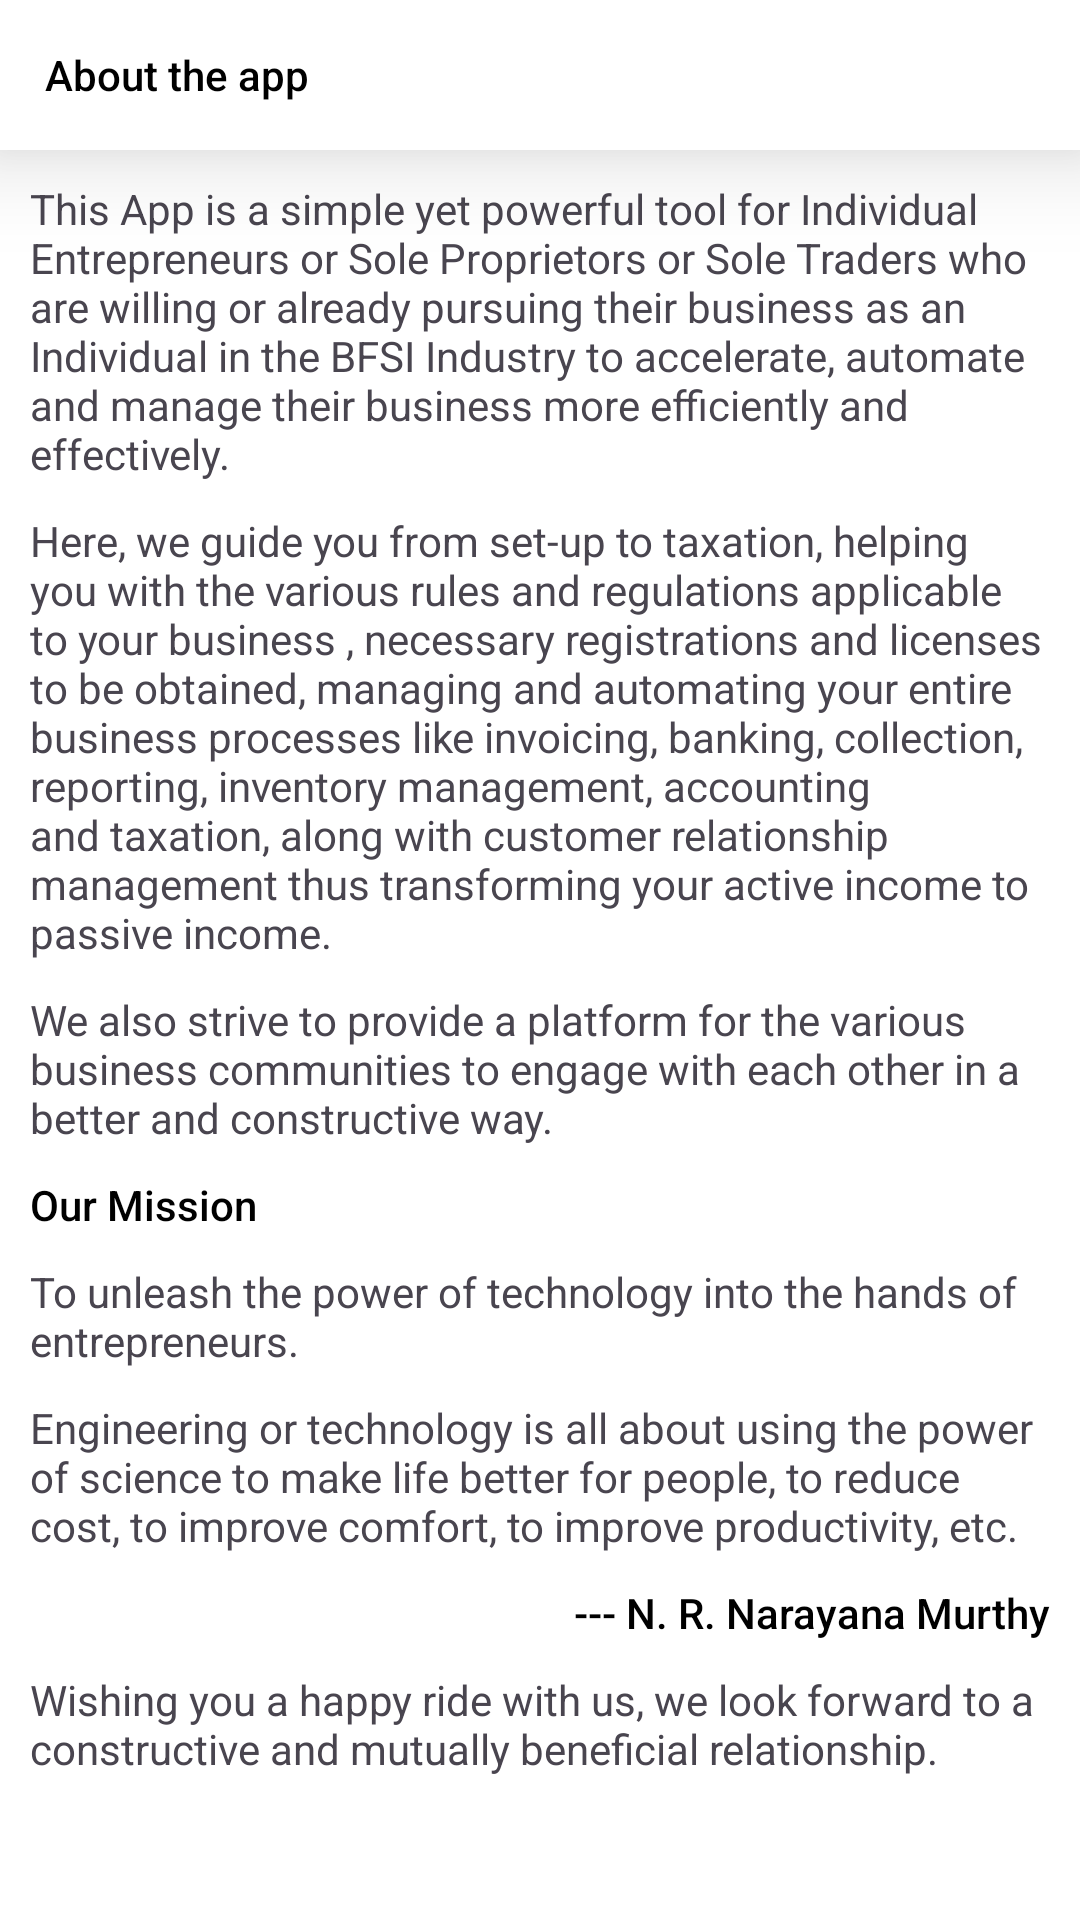

Write the Android layout XML for this screen, with the resource values it uses.
<!-- AndroidManifest.xml: application theme Theme.CredseMerchant -->
<!-- res/layout/activity_about.xml -->
<?xml version="1.0" encoding="utf-8"?>
<RelativeLayout xmlns:android="http://schemas.android.com/apk/res/android"
    xmlns:app="http://schemas.android.com/apk/res-auto"
    xmlns:tools="http://schemas.android.com/tools"
    android:id="@+id/main"
    android:layout_width="match_parent"
    android:layout_height="match_parent"
    android:background="@color/white"
    tools:context=".activity.navigation_drawer.AboutActivity">

    <RelativeLayout
        android:id="@+id/top"
        android:layout_width="match_parent"
        android:layout_height="50dp"
        android:elevation="20dp"
        android:background="#FFFFFF">

        <ImageView
            android:id="@+id/back"
            android:layout_width="wrap_content"
            android:layout_height="wrap_content"
            android:src="@drawable/ic_back"
            android:layout_centerVertical="true"
            android:layout_marginStart="10dp"
            android:foreground="?android:attr/selectableItemBackground" />

        <TextView
            android:layout_width="wrap_content"
            android:layout_height="wrap_content"
            android:layout_centerVertical="true"
            android:layout_marginStart="5dp"
            android:layout_toEndOf="@+id/back"
            android:fontFamily="sans-serif-medium"
            android:text="@string/about_the_app"
            android:textColor="@color/black"
            android:textSize="14sp"/>

    </RelativeLayout>

    <ScrollView
        android:layout_width="match_parent"
        android:layout_height="match_parent"
        android:layout_marginTop="60dp"
        android:layout_marginStart="10dp"
        android:layout_marginEnd="10dp"
        android:verticalScrollbarPosition="defaultPosition">

    <LinearLayout
        android:layout_width="match_parent"
        android:layout_height="wrap_content"
        android:orientation="vertical">

        <TextView
            android:layout_width="wrap_content"
            android:layout_height="wrap_content"
            android:text="@string/this_app_is_a_simple_yet_powerful_tool_for_individual_entrepreneurs_or_sole_proprietors_or_sole_traders_who_are_willing_or_already_pursuing_their_business_as_an_individual_in_the_bfsi_industry_to_accelerate_automate_and_manage_their_business_more_efficiently_and_effectively"
            android:fontFamily="sans-serif"/>

        <TextView
            android:layout_width="wrap_content"
            android:layout_height="wrap_content"
            android:layout_marginTop="10dp"
            android:text="@string/here_we_guide_you_from_set_up_to_taxation_helping_you_with_the_various_rules_and_regulations_applicable_to_your_business_necessary_registrations_and_licenses_to_be_obtained_managing_and_automating_your_entire_business_processes_like_invoicing_banking_collection_reporting_inventory_management_accounting_and_taxation_along_with_customer_relationship_management_thus_transforming_your_active_income_to_passive_income"
            android:fontFamily="sans-serif"/>

        <TextView
            android:layout_width="wrap_content"
            android:layout_height="wrap_content"
            android:layout_marginTop="10dp"
            android:text="@string/we_also_strive_to_provide_a_platform_for_the_various_business_communities_to_engage_with_each_other_in_a_better_and_constructive_way"
            android:fontFamily="sans-serif"/>

        <TextView
            android:layout_width="wrap_content"
            android:layout_height="wrap_content"
            android:text="@string/our_mission"
            android:layout_marginTop="10dp"
            android:textColor="@color/black"
            android:fontFamily="sans-serif-medium"/>

        <TextView
            android:layout_width="wrap_content"
            android:layout_height="wrap_content"
            android:layout_marginTop="10dp"
            android:text="@string/to_unleash_the_power_of_technology_into_the_hands_of_entrepreneurs"
            android:fontFamily="sans-serif"/>

        <TextView
            android:layout_width="wrap_content"
            android:layout_height="wrap_content"
            android:layout_marginTop="10dp"
            android:text="@string/engineering_or_technology_is_all_about_using_the_power_of_science_to_make_life_better_for_people_to_reduce_cost_to_improve_comfort_to_improve_productivity_etc"
            android:fontFamily="sans-serif"/>

        <TextView
            android:layout_width="wrap_content"
            android:layout_height="wrap_content"
            android:text="@string/n_r_narayana_murthy"
            android:layout_marginTop="10dp"
            android:layout_gravity="right"
            android:textColor="@color/black"
            android:fontFamily="sans-serif-medium"/>

        <TextView
            android:layout_width="wrap_content"
            android:layout_height="wrap_content"
            android:layout_marginTop="10dp"
            android:text="@string/wishing_you_a_happy_ride_with_us_we_look_forward_to_a_constructive_and_mutually_beneficial_relationship"
            android:fontFamily="sans-serif"/>


    </LinearLayout>
    </ScrollView>
</RelativeLayout>
<!-- resources referenced by this layout -->
<resources>
  <color name="black">#FF000000</color>
  <color name="white">#FFFFFFFF</color>
  <string name="about_the_app">About the app</string>
  <string name="engineering_or_technology_is_all_about_using_the_power_of_science_to_make_life_better_for_people_to_reduce_cost_to_improve_comfort_to_improve_productivity_etc">Engineering or technology is all about using the power of science to make life better for people, to reduce cost, to improve comfort, to improve productivity, etc.</string>
  <string name="here_we_guide_you_from_set_up_to_taxation_helping_you_with_the_various_rules_and_regulations_applicable_to_your_business_necessary_registrations_and_licenses_to_be_obtained_managing_and_automating_your_entire_business_processes_like_invoicing_banking_collection_reporting_inventory_management_accounting_and_taxation_along_with_customer_relationship_management_thus_transforming_your_active_income_to_passive_income">Here, we guide you from set-up to taxation, helping you with the various rules and regulations applicable to your business , necessary registrations and licenses to be obtained, managing and automating your entire business processes like invoicing, banking, collection, reporting, inventory management, accounting and taxation, along with customer relationship management thus transforming your active income to passive income.</string>
  <string name="n_r_narayana_murthy">--- N. R. Narayana Murthy</string>
  <string name="our_mission">Our Mission</string>
  <string name="this_app_is_a_simple_yet_powerful_tool_for_individual_entrepreneurs_or_sole_proprietors_or_sole_traders_who_are_willing_or_already_pursuing_their_business_as_an_individual_in_the_bfsi_industry_to_accelerate_automate_and_manage_their_business_more_efficiently_and_effectively">This App is a simple yet powerful tool for Individual Entrepreneurs or Sole Proprietors or Sole Traders who are willing or already pursuing their business as an Individual in the BFSI Industry to accelerate, automate and manage their business more efficiently and effectively.</string>
  <string name="to_unleash_the_power_of_technology_into_the_hands_of_entrepreneurs">To unleash the power of technology into the hands of entrepreneurs.</string>
  <string name="we_also_strive_to_provide_a_platform_for_the_various_business_communities_to_engage_with_each_other_in_a_better_and_constructive_way">We also strive to provide a platform for the various business communities to engage with each other in a better and constructive way.</string>
  <string name="wishing_you_a_happy_ride_with_us_we_look_forward_to_a_constructive_and_mutually_beneficial_relationship">Wishing you a happy ride with us, we look forward to a constructive and mutually beneficial relationship.</string>
  <style name="Theme.CredseMerchant" parent="Base.Theme.CredseMerchant" />
  <style name="Base.Theme.CredseMerchant" parent="Theme.Material3.DayNight.NoActionBar">
          <item name="colorPrimary">@color/colorPrimary2</item>
          <item name="colorPrimaryDark">@color/colorPrimary</item>
      </style>
  <color name="colorPrimary2">#2196F3</color>
  <color name="colorPrimary">#FFFFFF</color>
</resources>
